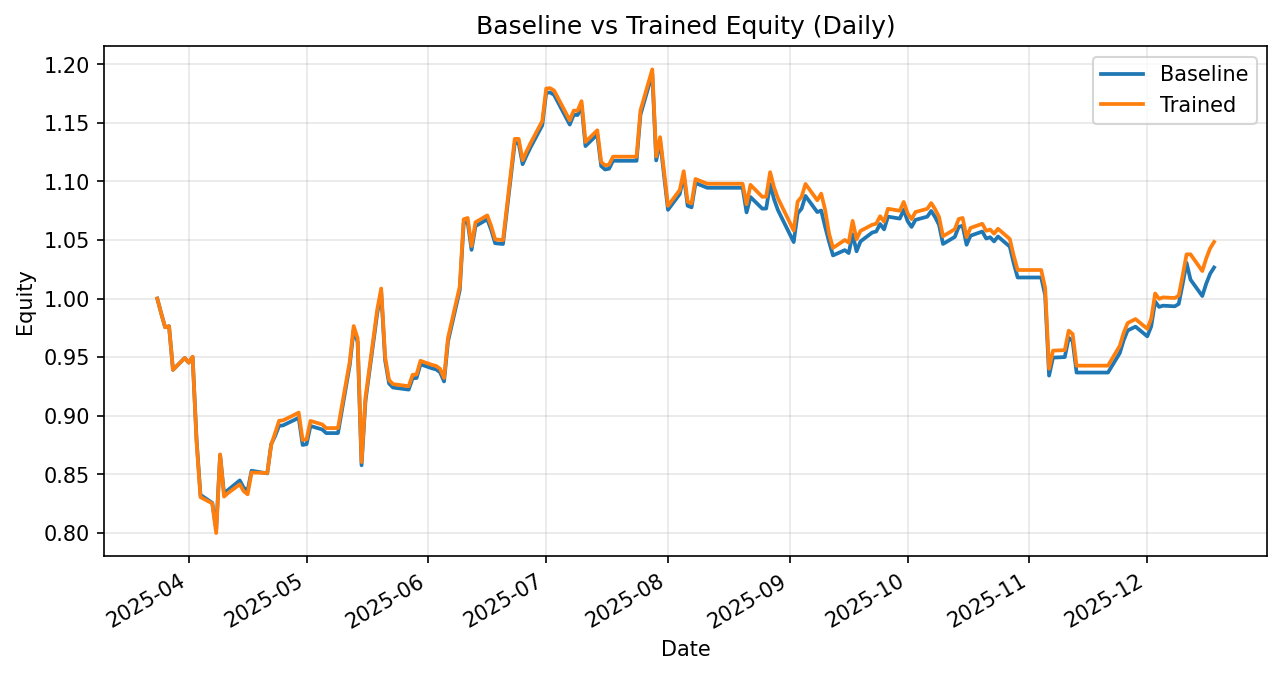

Values plotted in this chart, from the file beside it:
date, daily_return_x, equity_baseline, daily_return_y, equity_trained
2025-03-24, 0.0, 1.0, 0.0, 1.0
2025-03-25, -0.01261, 0.9874, -0.01261, 0.9874
2025-03-26, -0.01202, 0.9755, -0.01202, 0.9755
2025-03-27, 0.0009128, 0.9764, 0.0009128, 0.9764
2025-03-28, -0.03815, 0.9392, -0.03815, 0.9392
2025-03-31, 0.0108, 0.9493, 0.0108, 0.9493
2025-04-01, -0.004241, 0.9453, -0.004241, 0.9453
2025-04-02, 0.004984, 0.95, 0.005417, 0.9504
2025-04-03, -0.07382, 0.8799, -0.07642, 0.8778
2025-04-04, -0.05389, 0.8324, -0.05382, 0.8305
2025-04-07, -0.008171, 0.8256, -0.006468, 0.8252
2025-04-08, -0.02713, 0.8032, -0.03061, 0.7999
2025-04-09, 0.07877, 0.8665, 0.08391, 0.867
2025-04-10, -0.03803, 0.8335, -0.04156, 0.831
2025-04-11, 0.003629, 0.8366, 0.003626, 0.834
2025-04-14, 0.009832, 0.8448, 0.008926, 0.8414
2025-04-15, -0.007447, 0.8385, -0.006879, 0.8357
2025-04-16, -0.002821, 0.8361, -0.003264, 0.8329
2025-04-17, 0.02023, 0.8531, 0.02239, 0.8516
2025-04-21, -0.002656, 0.8508, -0.0005774, 0.8511
2025-04-22, 0.02924, 0.8757, 0.02821, 0.8751
2025-04-23, 0.008142, 0.8828, 0.0115, 0.8852
2025-04-24, 0.00975, 0.8914, 0.01192, 0.8957
2025-04-25, 0.0003557, 0.8917, 0.0003557, 0.896
2025-04-28, 0.005446, 0.8966, 0.005446, 0.9009
2025-04-29, 0.001982, 0.8984, 0.001982, 0.9027
2025-04-30, -0.02594, 0.8751, -0.02594, 0.8793
2025-05-01, 0.0007732, 0.8757, 0.0007732, 0.88
2025-05-02, 0.01775, 0.8913, 0.01775, 0.8956
2025-05-05, -0.003398, 0.8882, -0.003398, 0.8925
2025-05-06, -0.003454, 0.8852, -0.003454, 0.8895
2025-05-07, 0.0, 0.8852, 0.0, 0.8895
2025-05-08, 0.0, 0.8852, 0.0, 0.8895
2025-05-09, 0.0, 0.8852, 0.0, 0.8895
2025-05-12, 0.06567, 0.9433, 0.06388, 0.9463
2025-05-13, 0.03201, 0.9735, 0.03201, 0.9766
2025-05-14, -0.01082, 0.963, -0.01082, 0.966
2025-05-15, -0.1093, 0.8577, -0.1093, 0.8604
2025-05-16, 0.06401, 0.9126, 0.06401, 0.9155
2025-05-19, 0.08215, 0.9876, 0.08215, 0.9907
2025-05-20, 0.01801, 1.005, 0.01801, 1.009
2025-05-21, -0.05784, 0.9472, -0.05784, 0.9502
2025-05-22, -0.02083, 0.9275, -0.02083, 0.9304
2025-05-23, -0.003708, 0.9241, -0.003708, 0.927
2025-05-27, -0.001929, 0.9223, -0.001929, 0.9252
2025-05-28, 0.01054, 0.932, 0.01054, 0.9349
2025-05-29, 0.0002014, 0.9322, 0.0002014, 0.9351
2025-05-30, 0.01254, 0.9439, 0.01254, 0.9469
2025-06-02, -0.003728, 0.9404, -0.003728, 0.9433
2025-06-03, -0.0009274, 0.9395, -0.0009274, 0.9425
2025-06-04, -0.002625, 0.937, -0.002625, 0.94
2025-06-05, -0.008313, 0.9293, -0.008313, 0.9322
2025-06-06, 0.03667, 0.9633, 0.03667, 0.9664
2025-06-09, 0.04554, 1.007, 0.04554, 1.01
2025-06-10, 0.05674, 1.064, 0.05674, 1.068
2025-06-11, 0.001043, 1.065, 0.001043, 1.069
2025-06-12, -0.02242, 1.042, -0.02242, 1.045
2025-06-13, 0.01943, 1.062, 0.01943, 1.065
2025-06-16, 0.005518, 1.068, 0.005518, 1.071
2025-06-17, -0.008496, 1.059, -0.008496, 1.062
... 128 more rows
